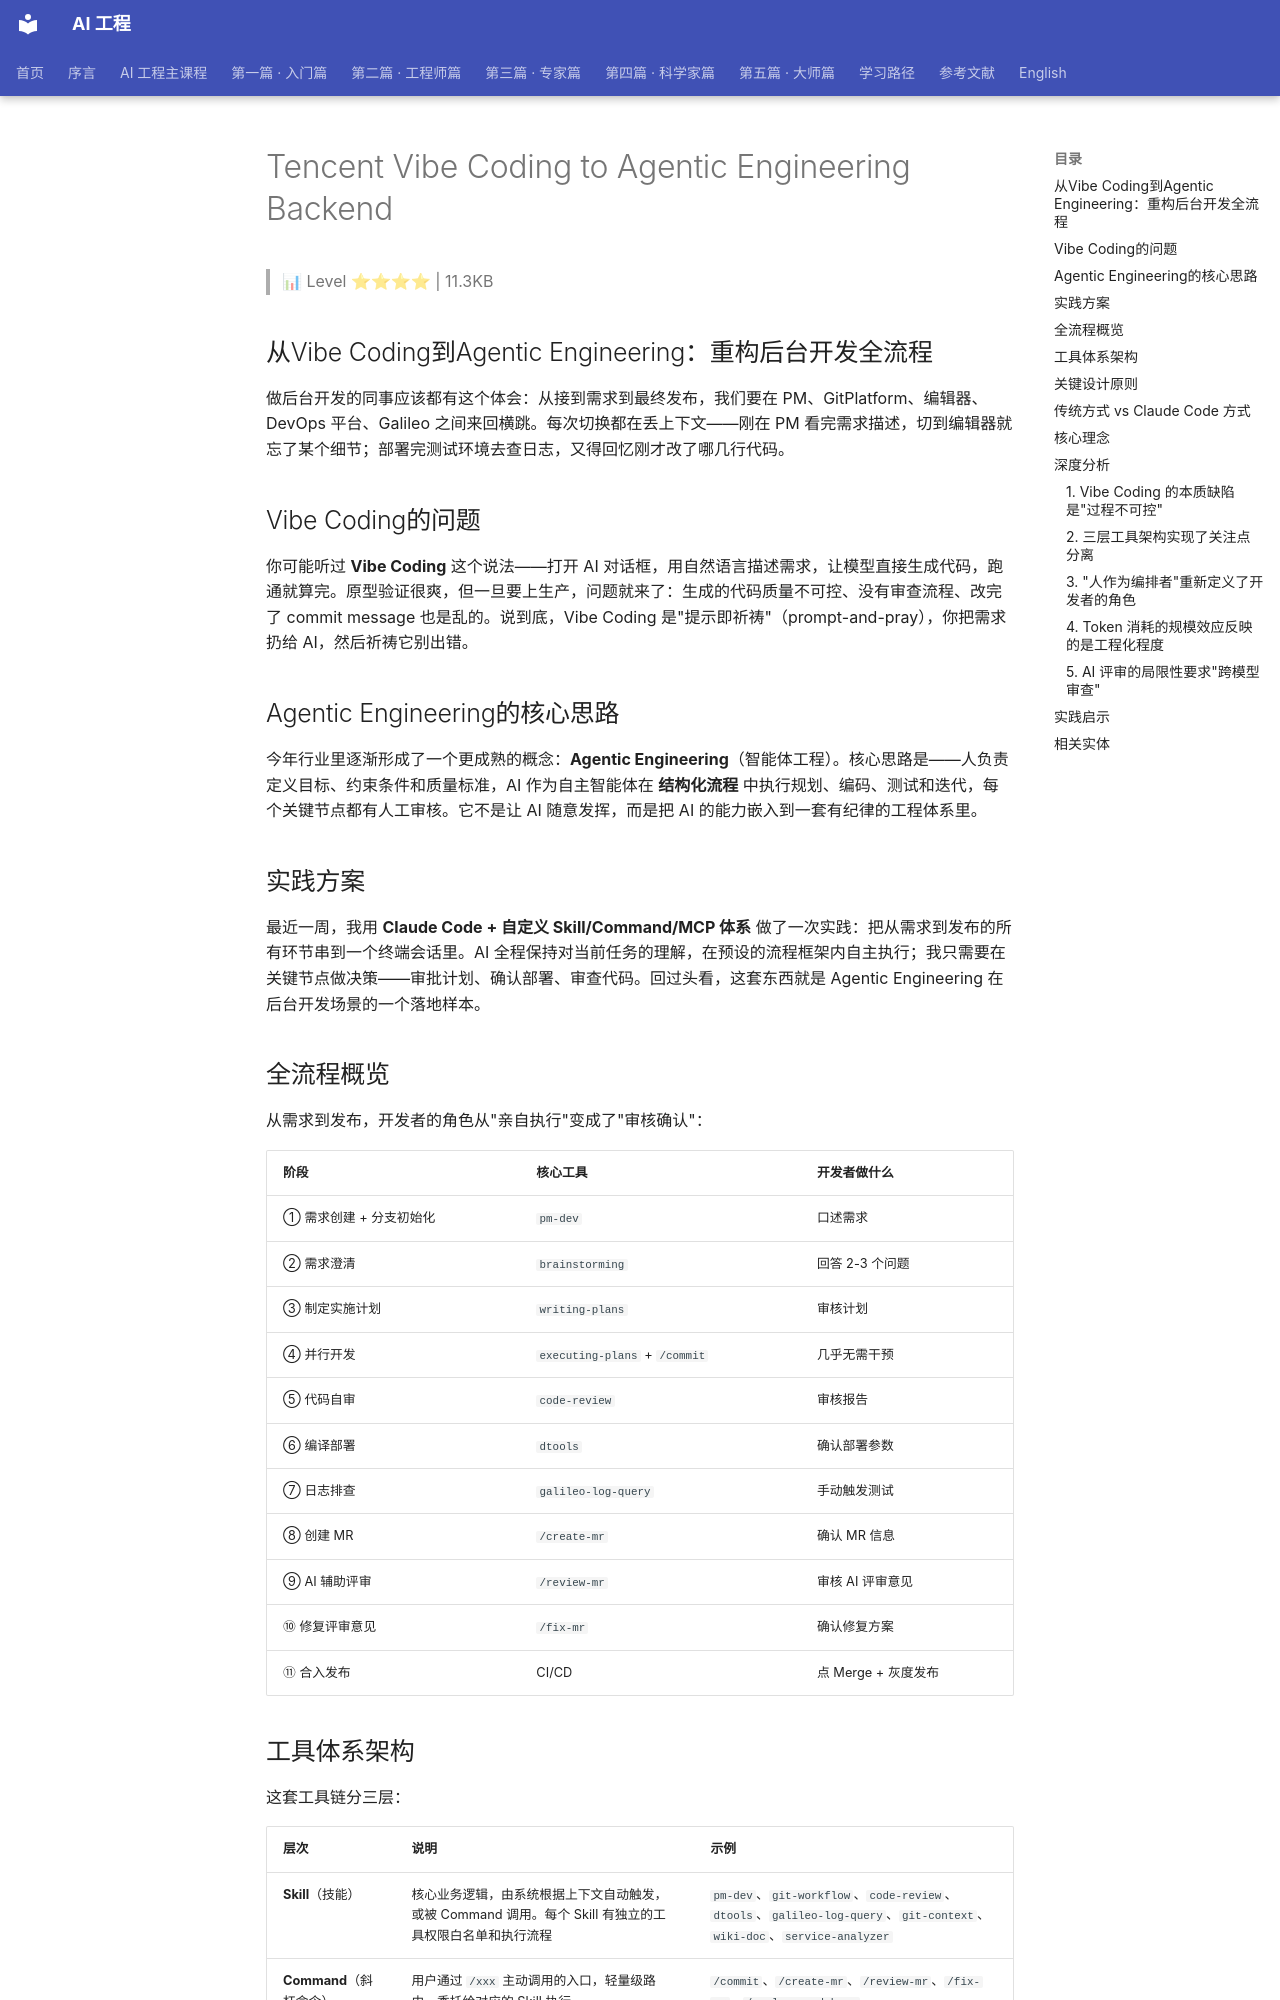

repository: QianJinGuo/wiki-book · page: ch04/295-tencent-vibe-coding-to-agentic-engineering-backend.html · generator: mkdocs

# Tencent Vibe Coding to Agentic Engineering Backend

> 📊 Level ⭐⭐⭐⭐ | 11.3KB

## 从Vibe Coding到Agentic Engineering：重构后台开发全流程

做后台开发的同事应该都有这个体会：从接到需求到最终发布，我们要在 PM、GitPlatform、编辑器、DevOps 平台、Galileo 之间来回横跳。每次切换都在丢上下文——刚在 PM 看完需求描述，切到编辑器就忘了某个细节；部署完测试环境去查日志，又得回忆刚才改了哪几行代码。

## Vibe Coding的问题

你可能听过 **Vibe Coding** 这个说法——打开 AI 对话框，用自然语言描述需求，让模型直接生成代码，跑通就算完。原型验证很爽，但一旦要上生产，问题就来了：生成的代码质量不可控、没有审查流程、改完了 commit message 也是乱的。说到底，Vibe Coding 是"提示即祈祷"（prompt-and-pray），你把需求扔给 AI，然后祈祷它别出错。

## Agentic Engineering的核心思路

今年行业里逐渐形成了一个更成熟的概念：**Agentic Engineering**（智能体工程）。核心思路是——人负责定义目标、约束条件和质量标准，AI 作为自主智能体在 **结构化流程** 中执行规划、编码、测试和迭代，每个关键节点都有人工审核。它不是让 AI 随意发挥，而是把 AI 的能力嵌入到一套有纪律的工程体系里。

## 实践方案

最近一周，我用 **Claude Code + 自定义 Skill/Command/MCP 体系** 做了一次实践：把从需求到发布的所有环节串到一个终端会话里。AI 全程保持对当前任务的理解，在预设的流程框架内自主执行；我只需要在关键节点做决策——审批计划、确认部署、审查代码。回过头看，这套东西就是 Agentic Engineering 在后台开发场景的一个落地样本。

## 全流程概览

从需求到发布，开发者的角色从"亲自执行"变成了"审核确认"：

| 阶段 | 核心工具 | 开发者做什么 |
|---|---|---|
| ① 需求创建 + 分支初始化 | `pm-dev` | 口述需求 |
| ② 需求澄清 | `brainstorming` | 回答 2-3 个问题 |
| ③ 制定实施计划 | `writing-plans` | 审核计划 |
| ④ 并行开发 | `executing-plans` + `/commit` | 几乎无需干预 |
| ⑤ 代码自审 | `code-review` | 审核报告 |
| ⑥ 编译部署 | `dtools` | 确认部署参数 |
| ⑦ 日志排查 | `galileo-log-query` | 手动触发测试 |
| ⑧ 创建 MR | `/create-mr` | 确认 MR 信息 |
| ⑨ AI 辅助评审 | `/review-mr` | 审核 AI 评审意见 |
| ⑩ 修复评审意见 | `/fix-mr` | 确认修复方案 |
| ⑪ 合入发布 | CI/CD | 点 Merge + 灰度发布 |

## 工具体系架构

这套工具链分三层：

| 层次 | 说明 | 示例 |
|---|---|---|
| **Skill**（技能） | 核心业务逻辑，由系统根据上下文自动触发，或被 Command 调用。每个 Skill 有独立的工具权限白名单和执行流程 | `pm-dev`、`git-workflow`、`code-review`、`dtools`、`galileo-log-query`、`git-context`、`wiki-doc`、`service-analyzer` |
| **Command**（斜杠命令） | 用户通过 `/xxx` 主动调用的入口，轻量级路由，委托给对应的 Skill 执行 | `/commit`、`/create-mr`、`/review-mr`、`/fix-mr`、`/analyze-codebase` |
| **MCP Server**（外部服务） | 通过 Model Context Protocol 连接的外部平台 API，为 Skill 提供数据和操作能力 | GitPlatform MCP、PM MCP、Galileo MCP、KnowledgeBase 知识库 MCP、InternalWiki MCP |

此外还有来自 `superpowers` 插件的**结构化工作流 Skill**（`brainstorming`、`writing-plans`、`executing-plans`、`subagent-driven-development`、`verification-before-completion` 等），它们定义了从需求澄清到代码交付的标准流程，防止 AI 跳过关键步骤自由发挥。
